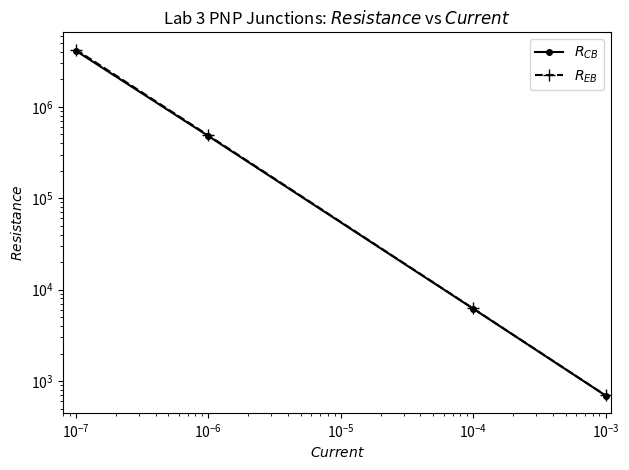

Reproduce this figure in Python.
import numpy as np
import matplotlib.pyplot as plt
from matplotlib.ticker import EngFormatter

# Global settings
title1 = "Lab 3 PNP Junctions: $Resistance$ vs $Current$"
unit1x, unit1y = 'A', 'Ω'
xlabel1 = "$Current$"
ylabel1 = "$Resistance$"

# Figure
fig = plt.figure()
plt1 = fig.add_subplot(111)

# Formatting
plt1.xaxis.set_major_formatter(EngFormatter(unit=unit1x))
plt1.yaxis.set_major_formatter(EngFormatter(unit=unit1y))

# Labels
plt1.set_title(title1)
plt1.set_xlabel(xlabel1)
plt1.set_ylabel(ylabel1)
plt1.set_xlim(0.00000008,0.0011)
plt1.loglog()

# Data
I =	[0.0000001,	0.000001,	0.0001,	0.001]
Rbc	= [3583000,	434400,	5787,	664.5]
Rbe	= [4059000,	469800,	5970,	673]

Rcb = [4097000,	478600,	6193,	694.8]
Reb	= [4218000, 486400,	6225,	697.3]


# Plot
plt1.plot(I,Rcb, '-ok', markersize=4,  label="$R_{CB}$")
plt1.plot(I,Reb,'--+k', markersize=8,  label="$R_{EB}$")

plt1.legend()
plt.tight_layout()
plt.show()
